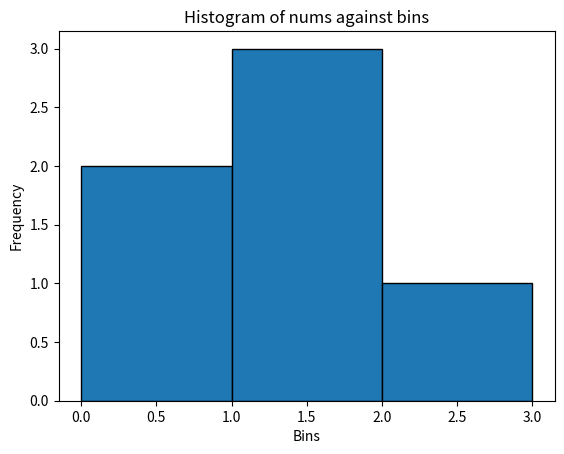

Write Python code to recreate this figure.
import numpy as np
import matplotlib.pyplot as plt

# Sample data
nums = np.array([0.5, 0.7, 1.0, 1.2, 1.3, 2.1])
bins = np.array([0, 1, 2, 3])

# Compute the histogram
hist, bin_edges = np.histogram(nums, bins)

# Display the results
print("nums:", nums)
print("bins:", bins)
#print("Result:", (hist))
print("Histogram counts:", hist)
print("Bin edges:", bin_edges)

# Plot the histogram
plt.hist(nums, bins, edgecolor='black')
plt.xlabel('Bins')
plt.ylabel('Frequency')
plt.title('Histogram of nums against bins')
plt.show()
